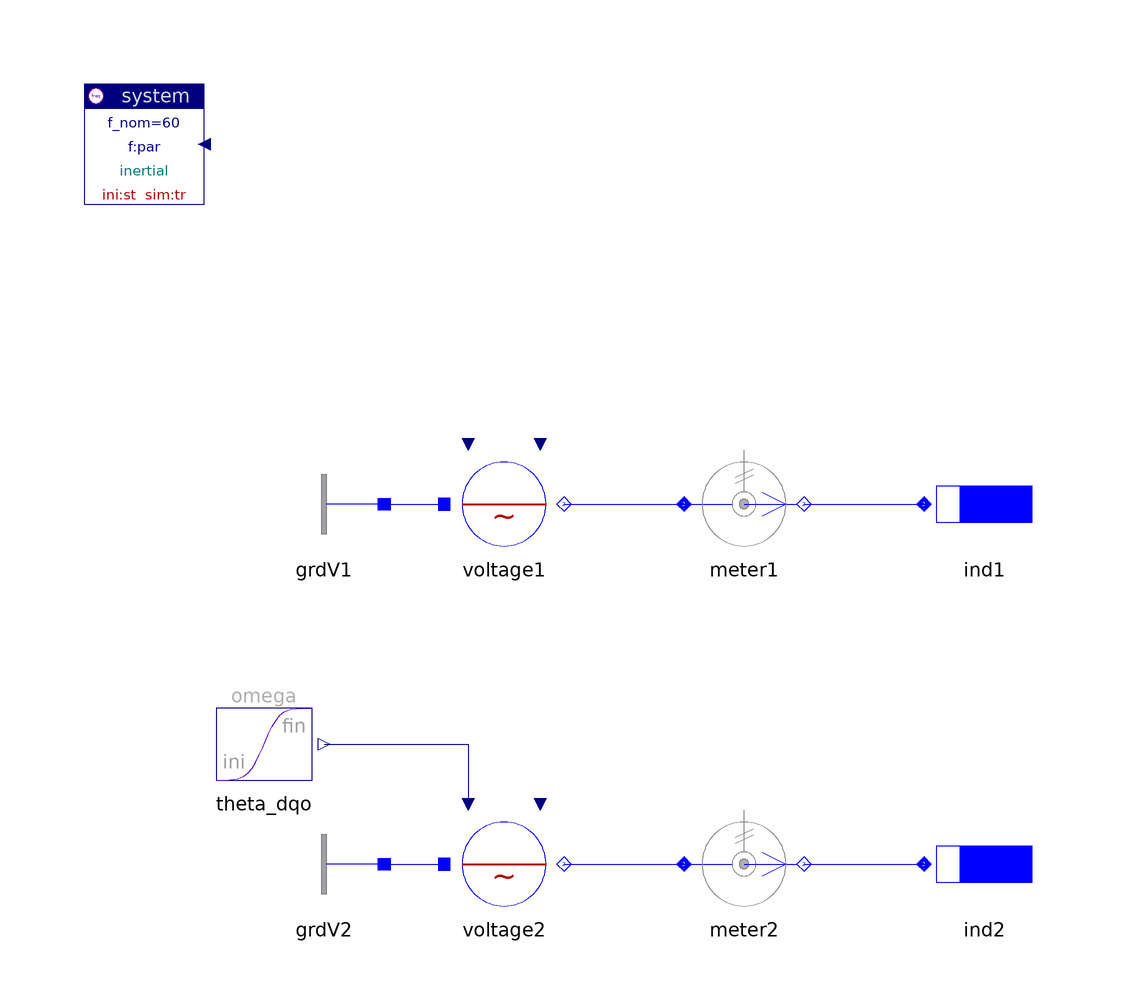

Above is the diagram view of the following Modelica model: its components placed by their Placement annotations and its connect equations drawn as lines.

model Frequency "System and autonomous frequency"

    inner Spot.System system(f_nom=60, ref="inertial")
                      annotation (extent=[-100,80; -80,100]);
    Spot.Blocks.Signals.TransientFreq theta_dqo(f_fin=50, f_ini=10)
      annotation (extent=[-80,-20; -60,0]);
    Spot.AC1_DC.Sources.ACvoltage voltage1(veff=230, units=Spot.Base.
      Types.SI)
      annotation (extent=[-40,20; -20,40]);
    Spot.AC1_DC.Nodes.GroundOne grdV1
                                 annotation (extent=[-50,20; -70,40]);
    Spot.AC1_DC.Sources.ACvoltage voltage2(
      veff=230,
      fType="sig",
      units=Spot.Base.Types.SI)
                   annotation (extent=[-40,-40; -20,-20]);
    Spot.AC1_DC.Nodes.GroundOne grdV2
                                 annotation (extent=[-50,-40; -70,-20]);
    Spot.AC1_DC.ImpedancesOneTerm.Inductor ind1(
      x=0.2,
      r=0.5,
      units=Spot.Base.Types.SI,
      f_nom=700)
             annotation (extent=[40,20; 60,40]);
    Spot.AC1_DC.ImpedancesOneTerm.Inductor ind2(
      x=0.2,
      r=0.5,
      units=Spot.Base.Types.SI)
             annotation (extent=[40,-40; 60,-20]);
    Spot.AC1_DC.Sensors.PVImeter meter1(units=Spot.Base.Types.SI)
      annotation (extent=[0,20; 20,40]);
    Spot.AC1_DC.Sensors.PVImeter meter2(units=Spot.Base.Types.SI)
      annotation (extent=[0,-40; 20,-20]);

  equation
    connect(voltage1.term, meter1.term_p)
      annotation (points=[-20,30; 0,30],  style(color=3, rgbcolor={0,0,255}));
    connect(meter1.term_n, ind1.term)
      annotation (points=[20,30; 40,30], style(color=3, rgbcolor={0,0,255}));
    connect(voltage2.term, meter2.term_p)
      annotation (points=[-20,-30; 0,-30], style(color=3, rgbcolor={0,0,255}));
    connect(meter2.term_n, ind2.term)
      annotation (points=[20,-30; 40,-30], style(color=3, rgbcolor={0,0,255}));
    connect(grdV1.term, voltage1.neutral)
      annotation (points=[-50,30; -40,30], style(color=3, rgbcolor={0,0,255}));
    connect(grdV2.term, voltage2.neutral) annotation (points=[-50,-30; -40,-30],
        style(color=3, rgbcolor={0,0,255}));
    connect(theta_dqo.y, voltage2.omega) annotation (points=[-60,-10; -36,-10;
          -36,-20], style(color=74, rgbcolor={0,0,127}));
  annotation (
    Documentation(
            info="<html>
<p>Example of two frequency-independent parts, one with system- and one with autonomous frequency.</p>
<p>The input 'omega_inp' of voltage2 is connected to a signal source and the parameter <tt>fType</tt> is set to <tt>\"sig\"</tt>. The source delivers an angular frequency <tt>omega</tt> which is independent of the actual system frequency.</p>
<p>Note: the 'Mode'-parameters 'ini' and 'sim' in 'system' are ignored by one-phase and DC components.</p>
<p>
<i>See for example:</i>
<pre>
  meter1     v and i-signal, system frequency (60 Hz)
  meter2     v and i-signal, variable frequency (10 to 50 Hz)
</pre></p>
<p><a href=\"Spot.UsersGuide.Introduction.Examples\">up users guide</a></p>
</html>"),
    experiment(NumberOfIntervals=1000));
  end Frequency;